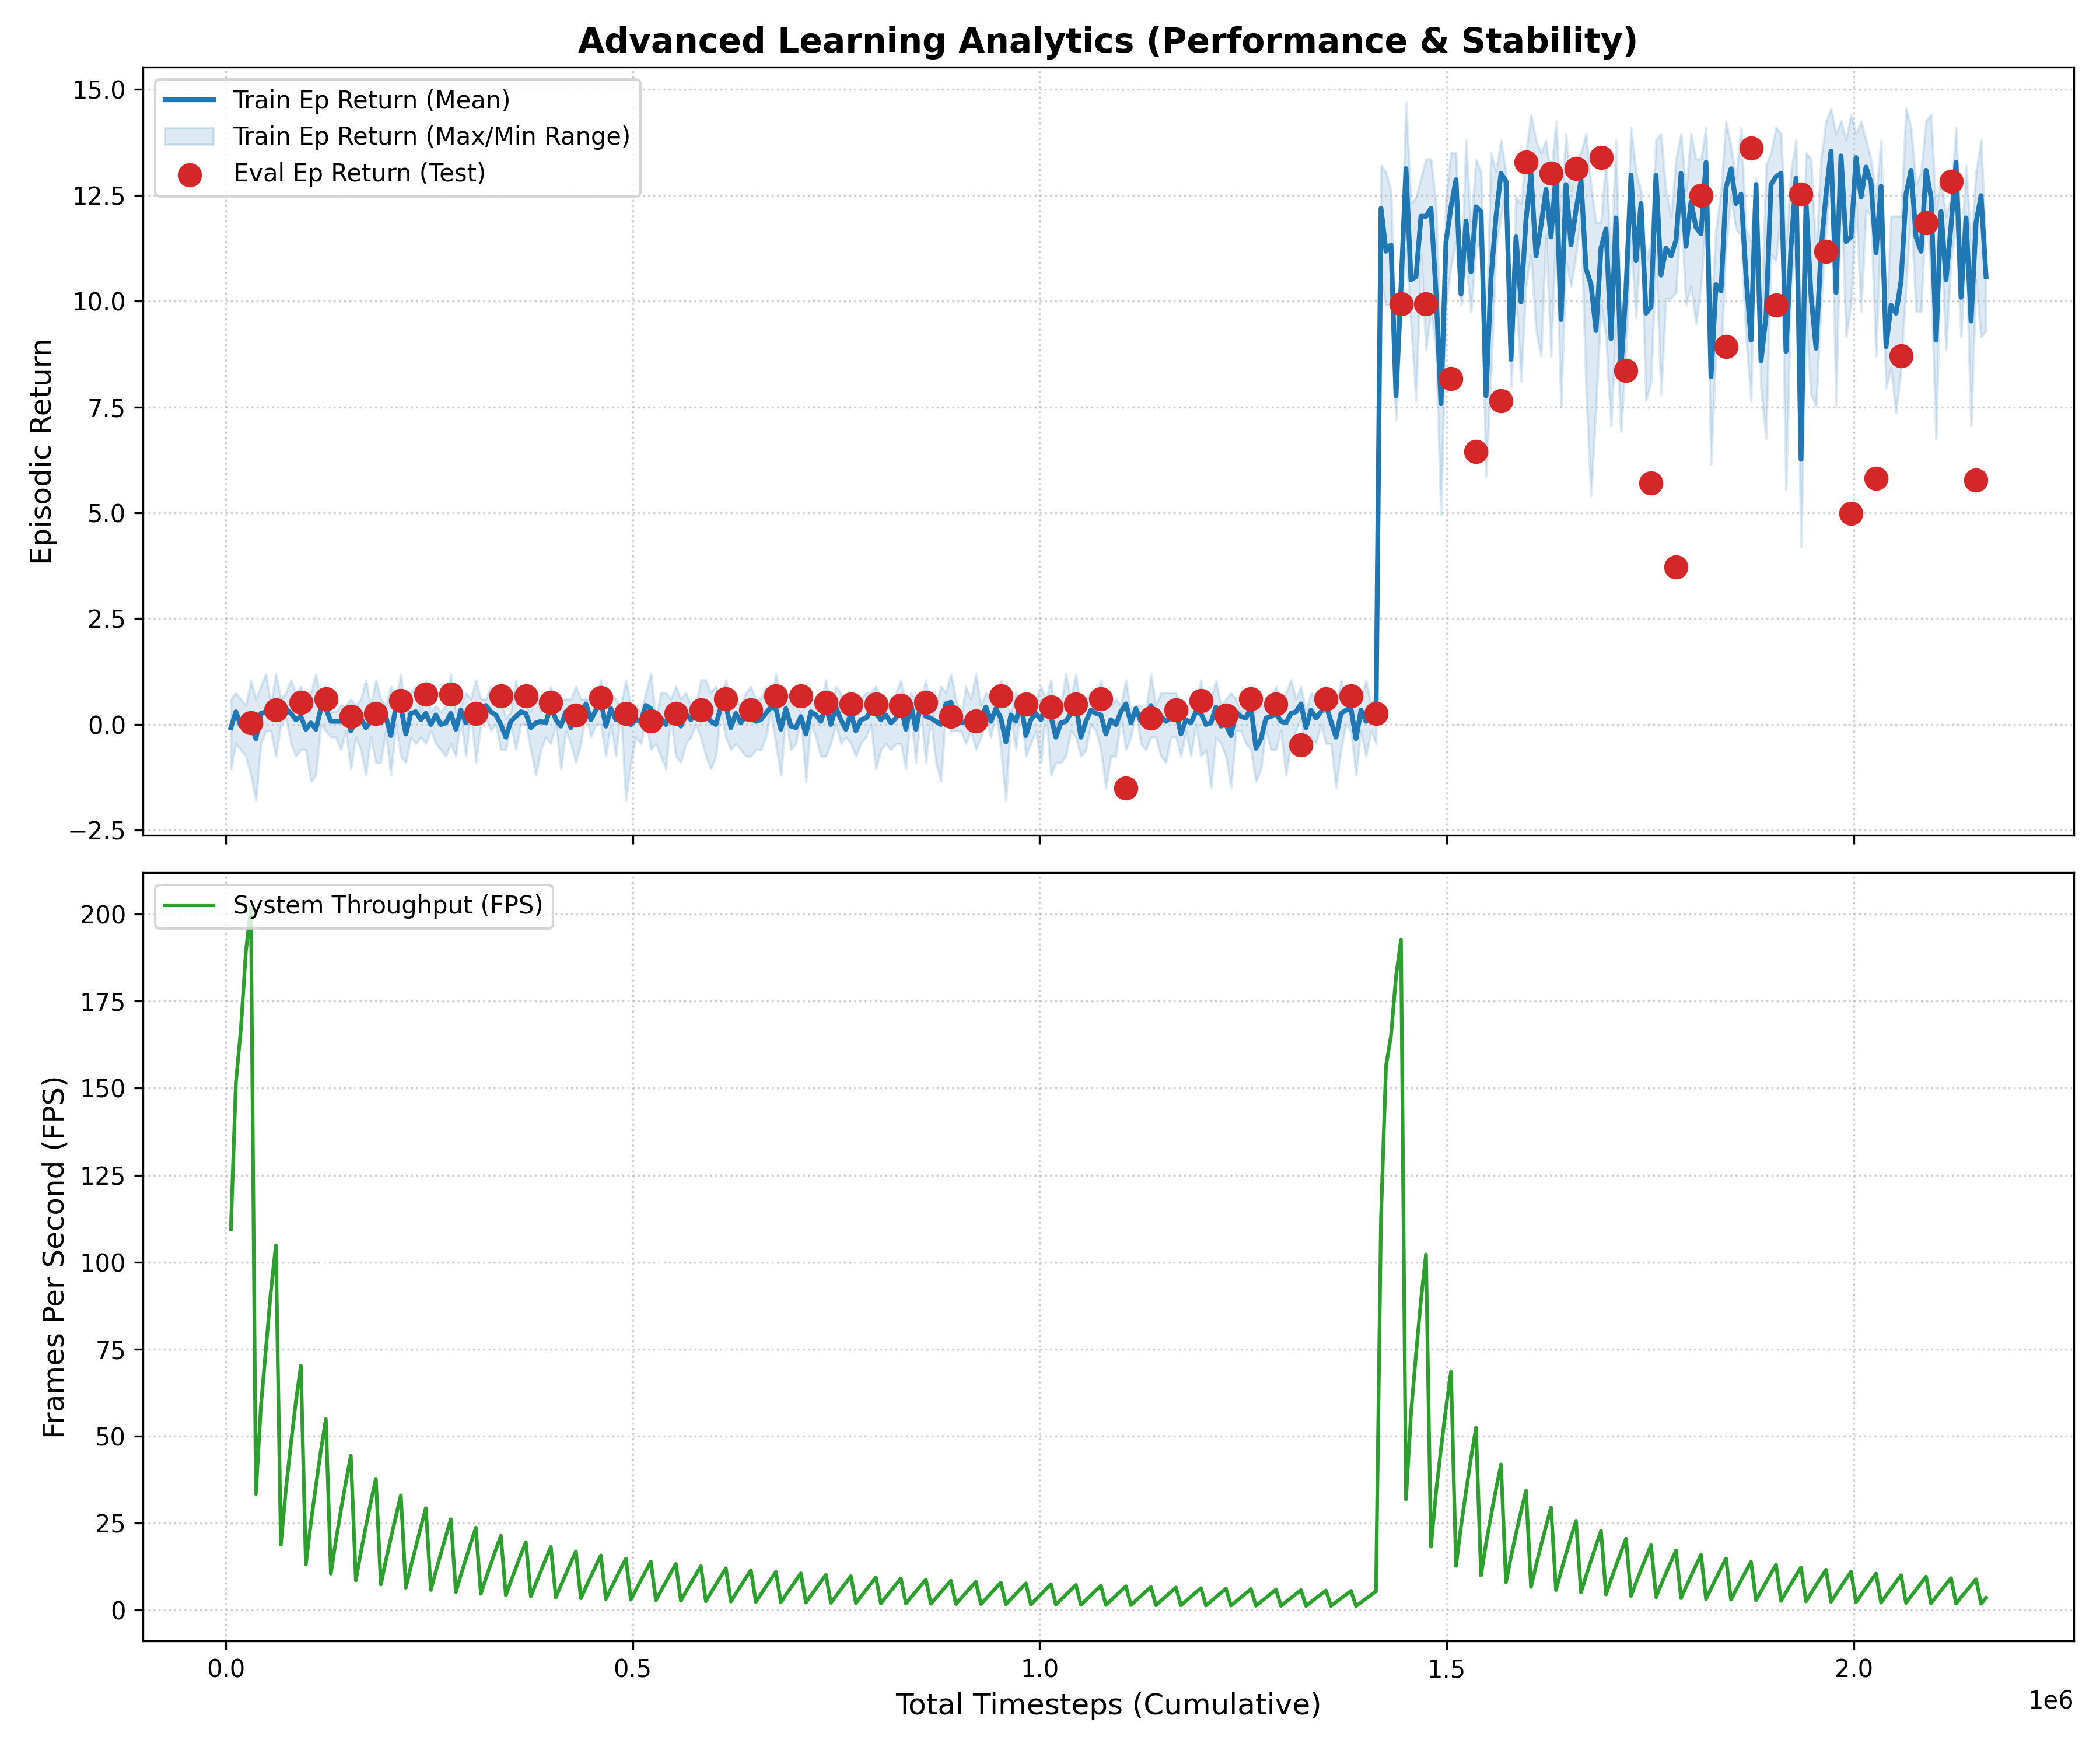

Source data for this figure (header and first rows):
Train/ep_return, Train/ep_return_max, Train/ep_return_min, Train/ep_length, Train/fps, Train/Step, timestep, Loss/4, Eval/ep_return, Eval/ep_return_max, Eval/ep_return_min, Eval/ep_length
-0.075, 0.6, -1.05, 1536, 109.4, 6144, 6144, , , , , 
0.3, 0.75, -0.45, 1536, 151.5, 12288, 12288, , , , , 
-0.0375, 0.6, -0.6, 1536, 167, 18432, 18432, , , , , 
0.075, 0.45, -0.75, 1536, 189.3, 24576, 24576, , , , , 
0.0, 1.05, -1.2, 1536, 202, 30720, 30720, , , , , 
, , , , , , 30720, 6.5, , , , 
, , , , , 30720, 30720, , 0.0375, 0.3, -0.15, 1536
-0.3375, 0.6, -1.8, 1536, 33.3, 6144, 6144, , , , , 
0.2625, 0.9, -0.45, 1536, 58.37, 12288, 12288, , , , , 
0.3, 1.2, -0.15, 1536, 74.93, 18432, 18432, , , , , 
0.2625, 0.45, -0.15, 1536, 91.55, 24576, 24576, , , , , 
0.2625, 1.2, -0.75, 1536, 104.8, 30720, 30720, , , , , 
, , , , , , 30720, 4.5, , , , 
, , , , , 30720, 30720, , 0.3375, 0.45, 0.3, 1536
0.2625, 0.6, 0.0, 1536, 18.7, 6144, 6144, , , , , 
0.375, 0.75, 0.15, 1536, 34.61, 12288, 12288, , , , , 
0.2625, 1.05, -0.45, 1536, 47.69, 18432, 18432, , , , , 
0.1125, 0.75, -0.75, 1536, 59.89, 24576, 24576, , , , , 
0.1875, 0.9, -0.6, 1536, 70.19, 30720, 30720, , , , , 
, , , , , , 30720, 3.25, , , , 
, , , , , 30720, 30720, , 0.525, 0.6, 0.3, 1536
-0.1125, 0.45, -0.6, 1536, 13.07, 6144, 6144, , , , , 
0.0375, 0.75, -1.35, 1536, 24.98, 12288, 12288, , , , , 
-0.1125, 1.2, -1.2, 1536, 35.58, 18432, 18432, , , , , 
0.375, 0.6, 0.0, 1536, 45.75, 24576, 24576, , , , , 
0.375, 0.9, -0.15, 1536, 54.84, 30720, 30720, , , , , 
, , , , , , 30720, 2.75, , , , 
, , , , , 30720, 30720, , 0.6, 1.35, 0.0, 1536
0.075, 0.3, -0.3, 1536, 10.39, 6144, 6144, , , , , 
0.075, 0.3, -0.3, 1536, 19.89, 12288, 12288, , , , , 
0.075, 0.45, -0.6, 1536, 28.54, 18432, 18432, , , , , 
0.225, 0.45, -0.15, 1536, 36.71, 24576, 24576, , , , , 
-0.15, 0.6, -1.05, 1536, 44.29, 30720, 30720, , , , , 
, , , , , , 30720, 5.5, , , , 
, , , , , 30720, 30720, , 0.1875, 0.3, 0.0, 1536
0.075, 0.45, -0.3, 1536, 8.482, 6144, 6144, , , , , 
0.15, 0.6, -0.6, 1536, 16.55, 12288, 12288, , , , , 
-0.075, 1.05, -1.2, 1536, 23.91, 18432, 18432, , , , , 
0.075, 0.45, -0.3, 1536, 31.04, 24576, 24576, , , , , 
0.3, 1.05, -0.9, 1536, 37.67, 30720, 30720, , , , , 
, , , , , , 30720, 5.0, , , , 
, , , , , 30720, 30720, , 0.2625, 0.45, 0.15, 1536
0.0375, 0.6, -0.9, 1536, 7.26, 6144, 6144, , , , , 
0.1875, 0.45, -0.15, 1536, 14.17, 12288, 12288, , , , , 
-0.2625, 0.9, -1.2, 1536, 20.59, 18432, 18432, , , , , 
0.4125, 0.6, 0.0, 1536, 26.85, 24576, 24576, , , , , 
0.4125, 1.2, -0.75, 1536, 32.87, 30720, 30720, , , , , 
, , , , , , 30720, 3.0, , , , 
, , , , , 30720, 30720, , 0.5625, 0.9, 0.45, 1536
-0.225, 0.15, -0.9, 1536, 6.346, 6144, 6144, , , , , 
0.2625, 0.75, -0.3, 1536, 12.43, 12288, 12288, , , , , 
0.3, 0.9, -0.45, 1536, 18.12, 18432, 18432, , , , , 
0.1125, 0.3, -0.3, 1536, 23.78, 24576, 24576, , , , , 
0.2625, 1.05, -0.45, 1536, 29.22, 30720, 30720, , , , , 
, , , , , , 30720, 2.0, , , , 
, , , , , 30720, 30720, , 0.7125, 1.2, 0.45, 1536
0.0, 0.3, -0.15, 1536, 5.69, 6144, 6144, , , , , 
0.225, 0.45, -0.45, 1536, 11.11, 12288, 12288, , , , , 
0.0, 0.3, -0.6, 1536, 16.19, 18432, 18432, , , , , 
0.0375, 0.45, -0.75, 1536, 21.22, 24576, 24576, , , , , 
... 432 more rows
